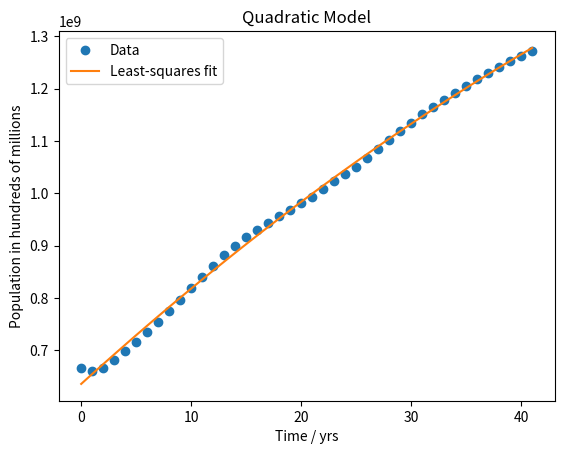

This chart was generated by the following Python code:
import numpy as np

# Construct the data
x = np.array([0,  1,  2,  3,  4,  5, 6,  7,  8,  9, 10, 11, 12, 13, 14, 15, 16, 17, 18, 19, 20, 21, 22, 23,
 24, 25, 26, 27, 28, 29, 30, 31, 32, 33, 34, 35, 36, 37, 38, 39, 40, 41])
y = np.array([667070000, 660330000, 665770000, 682335000, 698355000, 715185000, 735400000, 754550000, 774510000, 796025000, 818315000, 841105000, 862030000, 881940000, 900350000, 916395000, 930685000, 943455000, 956165000, 969005000, 981235000, 993885000, 1008630000, 1023310000, 1036825000, 1051040000, 1066790000, 1084035000, 1101630000, 1118650000, 1135185000, 1150780000, 1164970000, 1178440000, 1191835000, 1204855000, 1217550000, 1230075000, 1241935000, 1252735000, 1262645000, 1271850000])

#, 1280400000, 1288400000, 1296075000, 1303720000, 1311020000, 1317885000, 1324655000, 1331260000, 1337705000

# Construct the matrix [x]
ones = np.ones(len(x))
X = np.vstack([x**2, x, ones]).T

# Solve the least squares equation
a, _, _, _ = np.linalg.lstsq(X, y, rcond=None)

# Print the result
print(a)

import matplotlib.pyplot as plt

# Plot the data points
plt.plot(x, y, 'o', label='Data')

# Compute the approximated function
x_values = np.linspace(x[0], x[-1], 100)
y_values = a[0] * x_values**2 + a[1] * x_values + a[2]

# Plot the approximated function
plt.plot(x_values, y_values, '-', label='Least-squares fit')

# Add a legend and show the plot
plt.legend()
plt.xlabel('Time / yrs')
plt.ylabel('Population in hundreds of millions')
plt.title('Quadratic Model')

plt.show()

